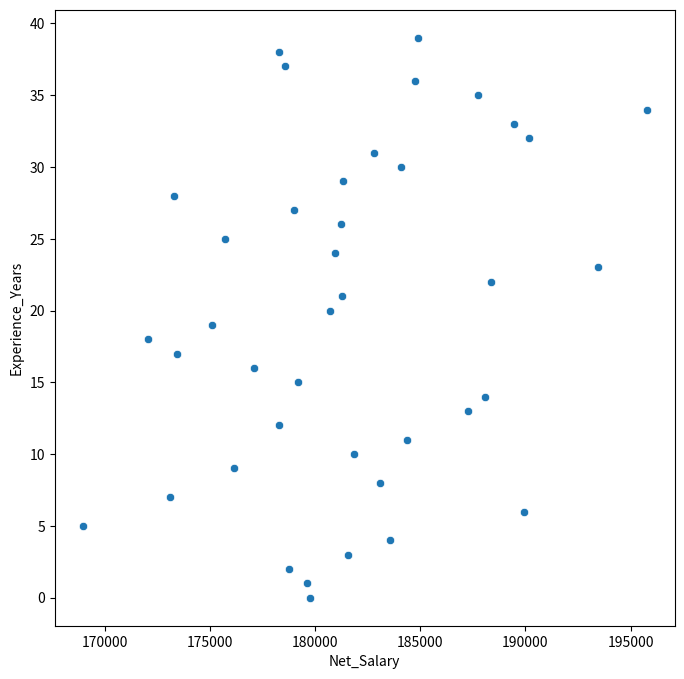

The matplotlib source for this figure:
import pandas as pd
import numpy as np
import random

np.random.seed(42)

rows = 12000

names = ["Ali Khan","Sara Ahmed","Imran Raza","Ayesha Noor","Usman Ali",
         "Hina Shah","Bilal Khan","Zainab Ali","Faizan Ahmed","Nida Malik",
         "Nasir Khan","Sana Iqbal"]

departments = ["IT","HR","Finance","Sales","Marketing","Operations","Support"]
job_roles = ["Analyst","Engineer","Manager","Executive","Officer","Assistant"]
cities = ["Karachi","Lahore","Islamabad","Peshawar","Quetta","Multan"]
countries = ["Pakistan"]
education = ["Matric","Intermediate","Bachelor","Master","PhD"]
work_mode = ["Onsite","Remote","Hybrid"]
gender = ["Male","Female"]
marital = ["Single","Married"]

df = pd.DataFrame({
    "Employee_ID": np.arange(1, rows + 1),
    "Name": np.random.choice(names, rows),
    "Gender": np.random.choice(gender, rows),
    "Age": np.random.randint(18, 65, rows),
    "Marital_Status": np.random.choice(marital, rows),
    "Education": np.random.choice(education, rows),

    "Department": np.random.choice(departments, rows),
    "Job_Role": np.random.choice(job_roles, rows),
    "Experience_Years": np.random.randint(0, 40, rows),
    "Joining_Year": np.random.randint(2000, 2024, rows),
    "Promotion_Count": np.random.randint(0, 6, rows),

    "Salary": np.random.randint(20000, 300000, rows),
    "Bonus": np.random.randint(0, 50000, rows),
    "Allowance": np.random.randint(0, 30000, rows),
    "Tax": np.random.randint(0, 40000, rows),
    "Net_Salary": np.nan,

    "Attendance_Percent": np.random.randint(40, 101, rows),
    "Absents": np.random.randint(0, 30, rows),
    "Late_Days": np.random.randint(0, 20, rows),
    "Performance_Score": np.round(np.random.uniform(1, 5, rows), 1),
    "Overtime_Hours": np.random.randint(0, 80, rows),

    "Skill_Level": np.random.choice(["Beginner","Intermediate","Advanced"], rows),
    "Training_Hours": np.random.randint(0, 200, rows),
    "Manager_Rating": np.round(np.random.uniform(1, 5, rows), 1),

    "City": np.random.choice(cities, rows),
    "Country": np.random.choice(countries, rows),
    "Work_Mode": np.random.choice(work_mode, rows),
    "Project_Count": np.random.randint(0, 15, rows),
    "Satisfaction_Score": np.round(np.random.uniform(1, 10, rows), 1),
    "Attrition": np.random.choice(["Yes","No"], rows)
})

# Calculate Net Salary (with errors intentionally)
df["Net_Salary"] = df["Salary"] + df["Bonus"] + df["Allowance"] - df["Tax"]

# 🔴 Introduce MASSIVE data issues (for cleaning)
for col in df.columns:
    df.loc[df.sample(frac=0.08).index, col] = np.nan

# Wrong ages
df.loc[df.sample(50).index, "Age"] = [-5, 120] * 25

# Duplicate rows
df = pd.concat([df, df.sample(200)], ignore_index=True)

# Save
df.to_csv("big_company_dirty_dataset.csv", index=False)

print("Dataset shape:", df.shape)
print(df.head())

# Find the missing values
print(df.isna().sum())

# convert str into the number
df["Age"] = pd.to_numeric(df["Age"], errors="coerce")

# handle the missing values
df["Name"].fillna(df["Name"].mode()[0], inplace=True)
df["Gender"].fillna(df["Gender"].mode()[0], inplace=True)
df["Employee_ID"].fillna(df["Employee_ID"].mean(), inplace=True)

df["Allowance"].fillna(df["Allowance"].mean(), inplace=True)
df["Bonus"].fillna(df["Bonus"].mean(), inplace=True)
df["Net_Salary"].fillna(df["Net_Salary"].mean(), inplace=True)
df["Tax"].fillna(df["Tax"].median(), inplace=True)
df["Salary"].fillna(df["Salary"].min(), inplace=True)
df["Age"].fillna(df["Age"].median(), inplace=True)
df["Marital_Status"].fillna(df["Marital_Status"].mode()[0], inplace=True)
df["Education"].fillna(df["Education"].mode()[0], inplace=True)
df["Department"].fillna(df["Department"].mode()[0], inplace=True)
df["Job_Role"].fillna(df["Job_Role"].mode()[0], inplace=True)
df["Experience_Years"].fillna(df["Experience_Years"].min(), inplace=True)
df["Joining_Year"].fillna(2020, inplace=True)
df["Promotion_Count"].fillna(df["Promotion_Count"].median(), inplace=True)
df["Attendance_Percent"].fillna(df["Attendance_Percent"].mean(), inplace=True)
df["Absents"].fillna(df["Absents"].min(),inplace=True)
df["Late_Days"].fillna(df["Late_Days"].max(), inplace=True)
df["Manager_Rating"].fillna(df["Manager_Rating"].mean(), inplace=True)
df["Training_Hours"].fillna(df["Training_Hours"].mean(), inplace=True)
df["Performance_Score"].fillna(df["Performance_Score"].min(), inplace=True)
df["City"].fillna(df["City"].mode()[0], inplace=True)
df["Country"].fillna(df["Country"].mode()[0], inplace=True)
df["Work_Mode"].fillna(df["Work_Mode"].mode()[0], inplace=True)
df["Project_Count"].fillna(df["Project_Count"].median(), inplace=True)
df["Satisfaction_Score"].fillna(df["Satisfaction_Score"].median(), inplace=True)
df["Overtime_Hours"].fillna(df["Overtime_Hours"].mean(), inplace=True)
df["Attrition"].fillna(df["Attrition"].mode()[0], inplace=True)
df["Skill_Level"].fillna(df["Skill_Level"].mode()[0], inplace=True)



print(df.isna().sum())

# Remove the duplicates 
df.drop_duplicates(inplace=True)

df["Salary"].sort_values()
print(df["Salary"].head(20))

Total_Salary = df["Salary"] + df["Bonus"] + df["Allowance"] - df["Tax"]
df["Net_Salary"] = Total_Salary
print(df["Net_Salary"].head())

# Handle outliers

def salary_level(salary):
    if salary > 250000:
        return "High Salary"
    elif salary > 150000:
        return "Medium Salary"
    else:
        return "Low Salary"
df["Salary_Level"] = df["Salary"].apply(salary_level)

def level(job):
    if job > 25:
        return "Senior"
    elif job > 10:
        return "Mid_level"
    else:
        return "Junior"
df["Job_level"] = df["Experience_Years"].apply(level)


import matplotlib.pyplot as plt
import seaborn as sns

avg_year_salary = df.groupby("Experience_Years")["Net_Salary"].mean()
plt.figure(figsize=(8, 8))
sns.scatterplot(x=avg_year_salary, y=avg_year_salary.index)
plt.show()


# ✔ Handle missing values
# ✔ Fix wrong ages
# ✔ Remove duplicates
# ✔ Fix salary calculations
# ✔ Handle outliers
# ✔ Encode categorical data
# ✔ Validate ranges
# ✔ Feature engineering
# ✔ EDA & visualization